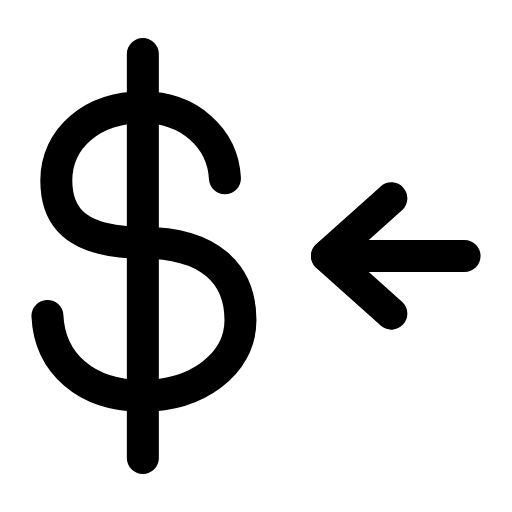
t = 0.00 s
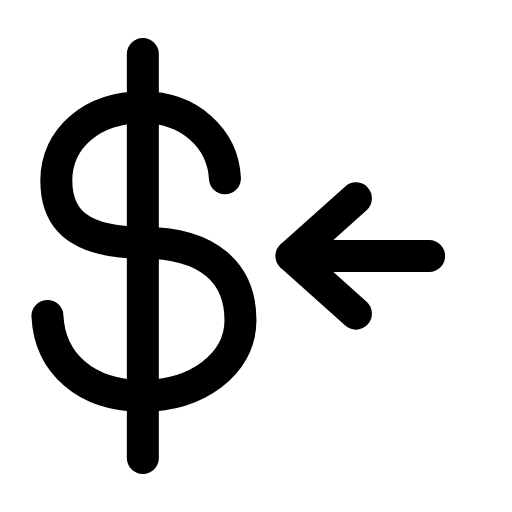
t = 0.24 s
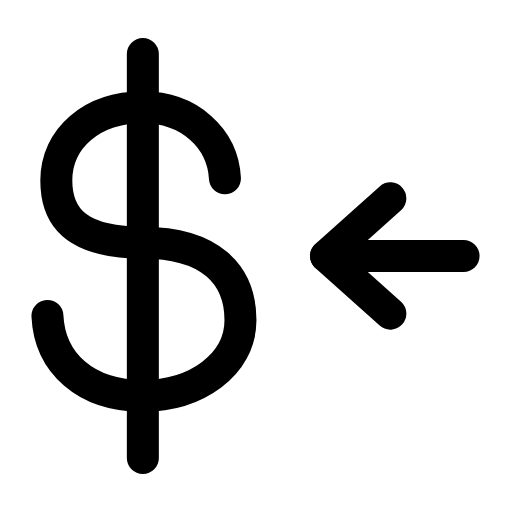
t = 0.47 s
t = 0.68 s: frame unchanged from t = 0.00 s, image omitted
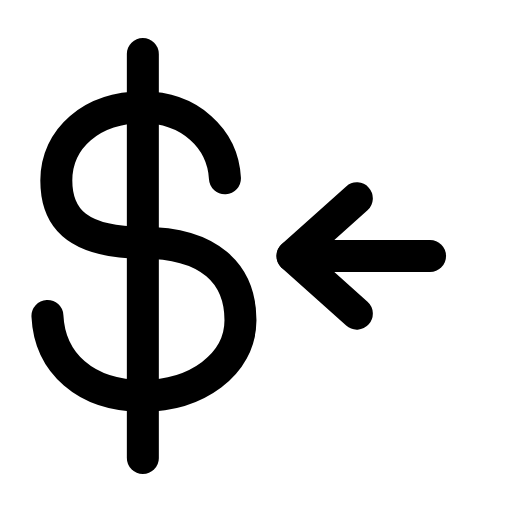
t = 0.95 s
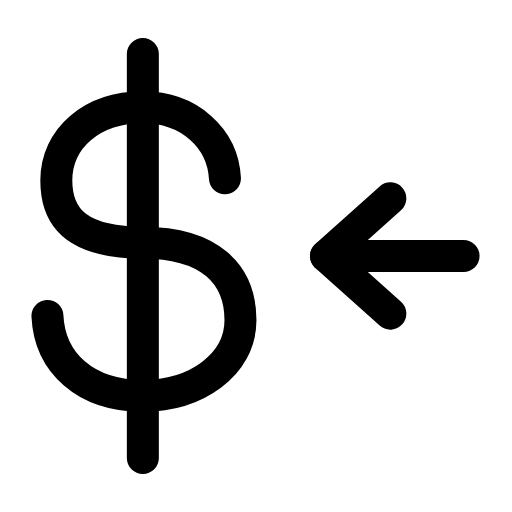
t = 1.16 s

The animated SVG that drew these frames (rendered in a browser with its animation timeline set to each time). Animation: 1 SMIL element (animateTransform=1); one cycle of 1.40 s, repeats indefinitely.

<svg xmlns="http://www.w3.org/2000/svg" width="24" height="24" viewBox="0 0 24 24" fill="none"><g transform="translate(-0.48 -0.48) scale(1.04)"><path stroke="currentColor" stroke-width="1.442" stroke-linecap="round" stroke-linejoin="round" fill="none" d="M10.6 8.5C10.5 6.7 9 5.3 6.9 5.3C4.6 5.3 3 6.7 3 8.6C3 10.4 4.1 11.4 6.9 11.4C9.9 11.4 11.3 12.8 11.3 14.9C11.3 16.9 9.3 18.3 6.9 18.3C4.3 18.3 2.7 16.8 2.6 14.7"></path><line stroke="currentColor" stroke-width="1.442" stroke-linecap="round" stroke-linejoin="round" fill="none" x1="6.9" y1="2.9" x2="6.9" y2="21.1"></line><g><animateTransform attributeName="transform" type="translate" values="0 0;-1.6 0;0 0;0 0;-1.6 0;0 0;0 0" keyTimes="0;0.225;0.45;0.6;0.75;0.9;1" dur="1.4s" repeatCount="indefinite" calcMode="spline" keySplines="0.16 1 0.3 1;0.16 1 0.3 1;0.16 1 0.3 1;0.16 1 0.3 1;0.16 1 0.3 1;0.16 1 0.3 1"/><line stroke="currentColor" stroke-width="1.442" stroke-linecap="round" stroke-linejoin="round" fill="none" x1="21.4" y1="12" x2="15.2" y2="12"></line><path stroke="currentColor" stroke-width="1.442" stroke-linecap="round" stroke-linejoin="round" fill="none" d="M18.1 9.4L15.2 12L18.1 14.6"></path></g></g></svg>
